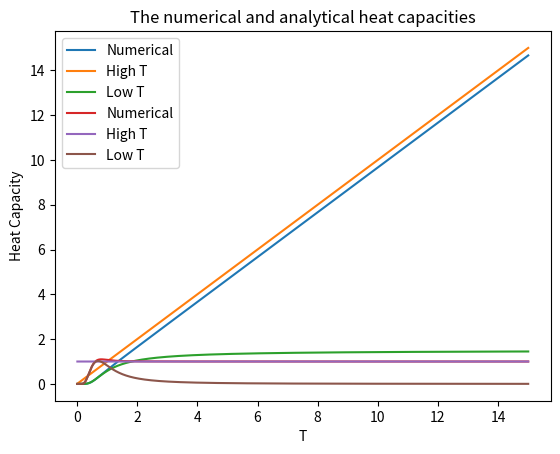

Write Python code to recreate this figure.
import numpy as np
import matplotlib.pyplot as plt


def numerical_energy(T, theta=1, k=1, j_limit=1e7, eps=1e-10):
    result = 0
    result_z = 0
    for j in range(int(j_limit)):
        term = j*(j+1)*k*theta*(2*j + 1)*np.exp(-j*(j+1)*theta/float(T))
        term_z = (2*j + 1)*np.exp(-j*(j+1)*theta/float(T))
        result += term
        result_z += term_z
        
        if abs(term) < eps and j > 2:
            break
    return result/result_z

def numerical_CV(E,h):
    return 1./(2*h)*(E[2:]-E[:-2])


def approx_energy_high(T,k=1):
    return k*T

def approx_energy_low(T,k=1,theta=1):
    return (6*theta*k)/(np.exp(2*theta/T) + 3.)

def approx_cv_high(T,k=1):
    return k

def approx_cv_low(T,k=1,theta=1):
    return (12*theta**2*k*np.exp(2*theta/T))/(T**2*(np.exp(2*theta/T)+3.)**2)


if __name__=="__main__":
    k = 1
    theta = 1
    T_start = 0.01
    T_end = 15
    T_N = 10000
    dT = (T_end-T_start)/T_N
    T = np.linspace(T_start,T_end,T_N,endpoint=True)
    
    
    #Gets the numerical energies
    num_energies = np.zeros_like(T)
    for i,t in enumerate(T):
        num_energies[i] = numerical_energy(t,j_limit=1e3)
    
    #Gets the numerical heat capacities
    num_cv = numerical_CV(num_energies,dT)
    
    #Get the analytical approximations
    approx_energies_h = approx_energy_high(T)
    approx_energies_l = approx_energy_low(T)
    approx_cvs_l = approx_cv_low(T)
    approx_cvs_h = np.vectorize(approx_cv_high)(T) 
    """
    #The np.vectorize is to ensure that the constant k is returned as an array
    """

    
    #Plots for energies:
    plt.plot(T,num_energies,label="Numerical")
    plt.plot(T,approx_energies_h,label="High T")
    plt.plot(T,approx_energies_l,label="Low T")
    plt.legend()
    plt.title("The numerical and analytical Energies")
    plt.xlabel("T")
    plt.ylabel("Energy")
    plt.show()
 
    #Plots for heat capacities:
    plt.plot(T[1:-1],num_cv,label="Numerical")
    plt.plot(T[1:-1],approx_cvs_h[1:-1],label="High T")
    plt.plot(T[1:-1],approx_cvs_l[1:-1],label="Low T")
    plt.legend()
    plt.title("The numerical and analytical heat capacities")
    plt.xlabel("T")
    plt.ylabel("Heat Capacity")
    plt.show()
 
    
    
    
    
    
    

